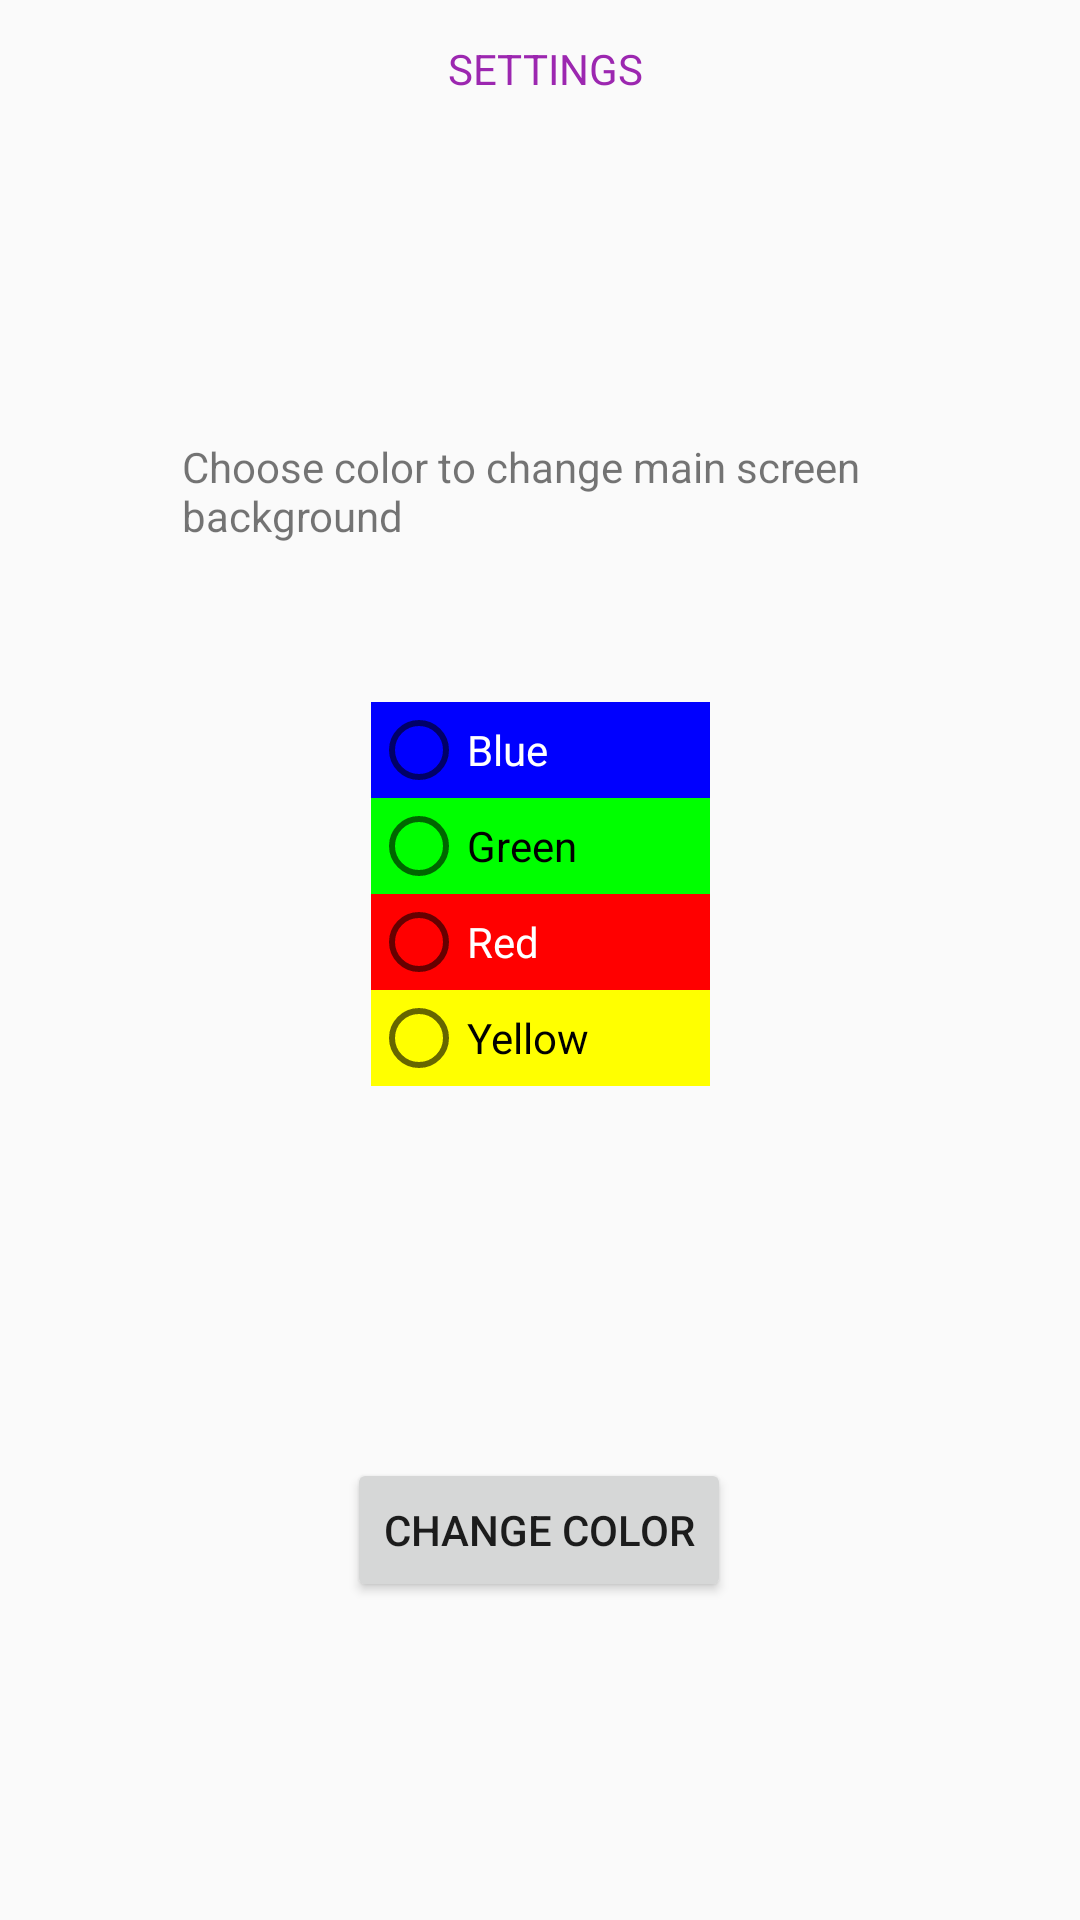

This screen was rendered from an Android layout file. Write that file and the resources it references.
<!-- AndroidManifest.xml: application theme AppTheme -->
<!-- res/layout/activity_settings.xml -->
<?xml version="1.0" encoding="utf-8"?>
<androidx.constraintlayout.widget.ConstraintLayout xmlns:android="http://schemas.android.com/apk/res/android"
    xmlns:app="http://schemas.android.com/apk/res-auto"
    xmlns:tools="http://schemas.android.com/tools"
    android:layout_width="match_parent"
    android:layout_height="match_parent"
    tools:context=".SettingsActivity"
    android:id="@+id/settings_page">

    <TextView
        android:id="@+id/settings_titile"
        android:layout_width="394dp"
        android:layout_height="30dp"
        android:layout_marginTop="8dp"
        android:gravity="center"
        android:text="@string/settings_title"
        android:textColor="#9C27B0"
        app:layout_constraintEnd_toEndOf="parent"
        app:layout_constraintHorizontal_bias="0.47"
        app:layout_constraintStart_toStartOf="parent"
        app:layout_constraintTop_toTopOf="parent" />

    <Button
        android:id="@+id/save_button"
        android:layout_width="wrap_content"
        android:layout_height="wrap_content"
        android:layout_centerHorizontal="true"
        android:layout_centerVertical="true"
        android:layout_marginTop="448dp"
        android:onClick="saveSettings"
        android:text="@string/save_button"
        app:layout_constraintEnd_toEndOf="parent"
        app:layout_constraintHorizontal_bias="0.498"
        app:layout_constraintStart_toStartOf="parent"
        app:layout_constraintTop_toBottomOf="@+id/settings_titile" />

    <RadioGroup
        android:id="@+id/radio-group"
        android:layout_width="113dp"
        android:layout_height="147dp"
        android:layout_marginTop="196dp"
        app:layout_constraintEnd_toEndOf="parent"
        app:layout_constraintStart_toStartOf="parent"
        app:layout_constraintTop_toBottomOf="@+id/settings_titile">

        <RadioButton
            android:id="@+id/color_blue"
            android:layout_width="match_parent"
            android:layout_height="wrap_content"
            android:background="#0000FF"
            android:onClick="onRadioButtonClicked"
            android:text="@string/color_blue"
            android:textColor="#FFFFFF" />

        <RadioButton
            android:id="@+id/color_green"
            android:layout_width="match_parent"
            android:layout_height="wrap_content"
            android:background="#00FF00"
            android:onClick="onRadioButtonClicked"
            android:text="@string/color_green"
            android:textColor="#000000" />

        <RadioButton
            android:id="@+id/color_red"
            android:layout_width="match_parent"
            android:layout_height="wrap_content"
            android:background="#FF0000"
            android:onClick="onRadioButtonClicked"
            android:text="@string/color_red"
            android:textColor="#FFFFFF" />


        <RadioButton
            android:id="@+id/color_yellow"
            android:layout_width="match_parent"
            android:layout_height="wrap_content"
            android:background="#FFFF00"
            android:onClick="onRadioButtonClicked"
            android:text="@string/color_yellow"
            android:textColor="#000000" />
    </RadioGroup>

    <TextView
        android:id="@+id/textView2"
        android:layout_width="238dp"
        android:layout_height="61dp"
        android:layout_marginTop="108dp"
        android:text="@string/settings_text1"
        app:layout_constraintEnd_toEndOf="parent"
        app:layout_constraintHorizontal_bias="0.497"
        app:layout_constraintStart_toStartOf="parent"
        app:layout_constraintTop_toBottomOf="@+id/settings_titile" />

</androidx.constraintlayout.widget.ConstraintLayout>
<!-- resources referenced by this layout -->
<resources>
  <string name="color_blue" translatable="false">Blue</string>
  <string name="color_green" translatable="false">Green</string>
  <string name="color_red" translatable="false">Red</string>
  <string name="color_yellow" translatable="false">Yellow</string>
  <string name="save_button" translatable="false">Change Color</string>
  <string name="settings_text1" translatable="false">Choose color to change main screen background</string>
  <string name="settings_title" translatable="false">SETTINGS</string>
  <style name="AppTheme" parent="Theme.AppCompat.Light.DarkActionBar">
          
          <item name="colorPrimary">@color/colorPrimary</item>
          <item name="colorPrimaryDark">@color/colorPrimaryDark</item>
          <item name="colorAccent">@color/colorAccent</item>
      </style>
  <!-- not gathered from this repository: default colours our renderer supplied (Android Studio template values) -->
  <color name="colorPrimary">#FF6200EE</color>
  <color name="colorPrimaryDark">#FF3700B3</color>
  <color name="colorAccent">#FF03DAC5</color>
</resources>
